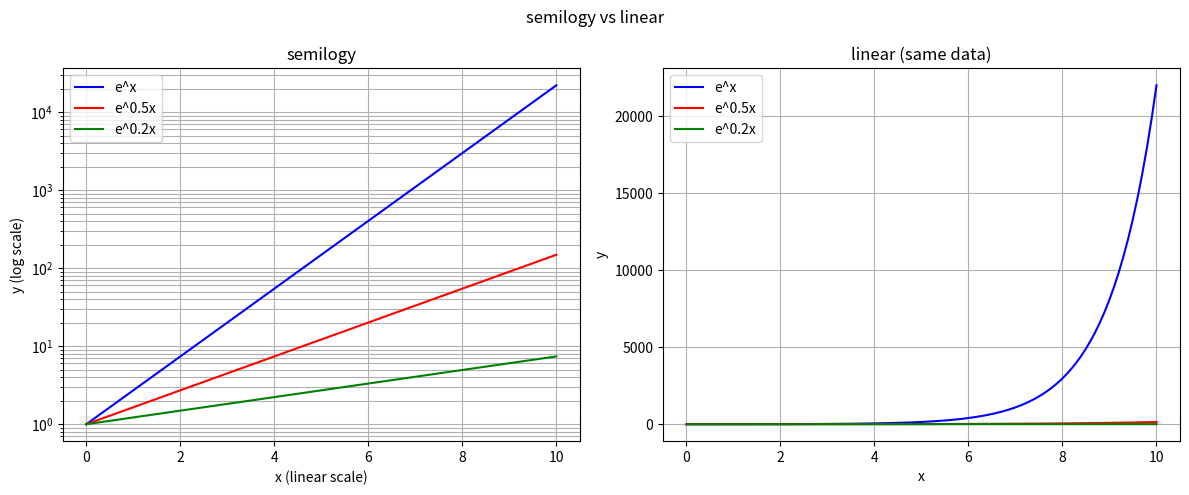

Write Python code to recreate this figure.
import matplotlib.pyplot as plt
import numpy as np

x = np.linspace(0, 10, 100)
y1 = np.exp(x)        
y2 = np.exp(x * 0.5)  
y3 = np.exp(x * 0.2)  

fig, axes = plt.subplots(1, 2, figsize=(12, 5))


axes[0].semilogy(x, y1, 'b', label='e^x')
axes[0].semilogy(x, y2, 'r', label='e^0.5x')
axes[0].semilogy(x, y3, 'g', label='e^0.2x')
axes[0].set_title("semilogy")
axes[0].set_xlabel("x (linear scale)")
axes[0].set_ylabel("y (log scale)")
axes[0].legend()
axes[0].grid(True, which='both')


axes[1].plot(x, y1, 'b', label='e^x')
axes[1].plot(x, y2, 'r', label='e^0.5x')
axes[1].plot(x, y3, 'g', label='e^0.2x')
axes[1].set_title("linear (same data)")
axes[1].set_xlabel("x")
axes[1].set_ylabel("y")
axes[1].legend()
axes[1].grid(True)

fig.suptitle("semilogy vs linear")
fig.tight_layout()
plt.show()
